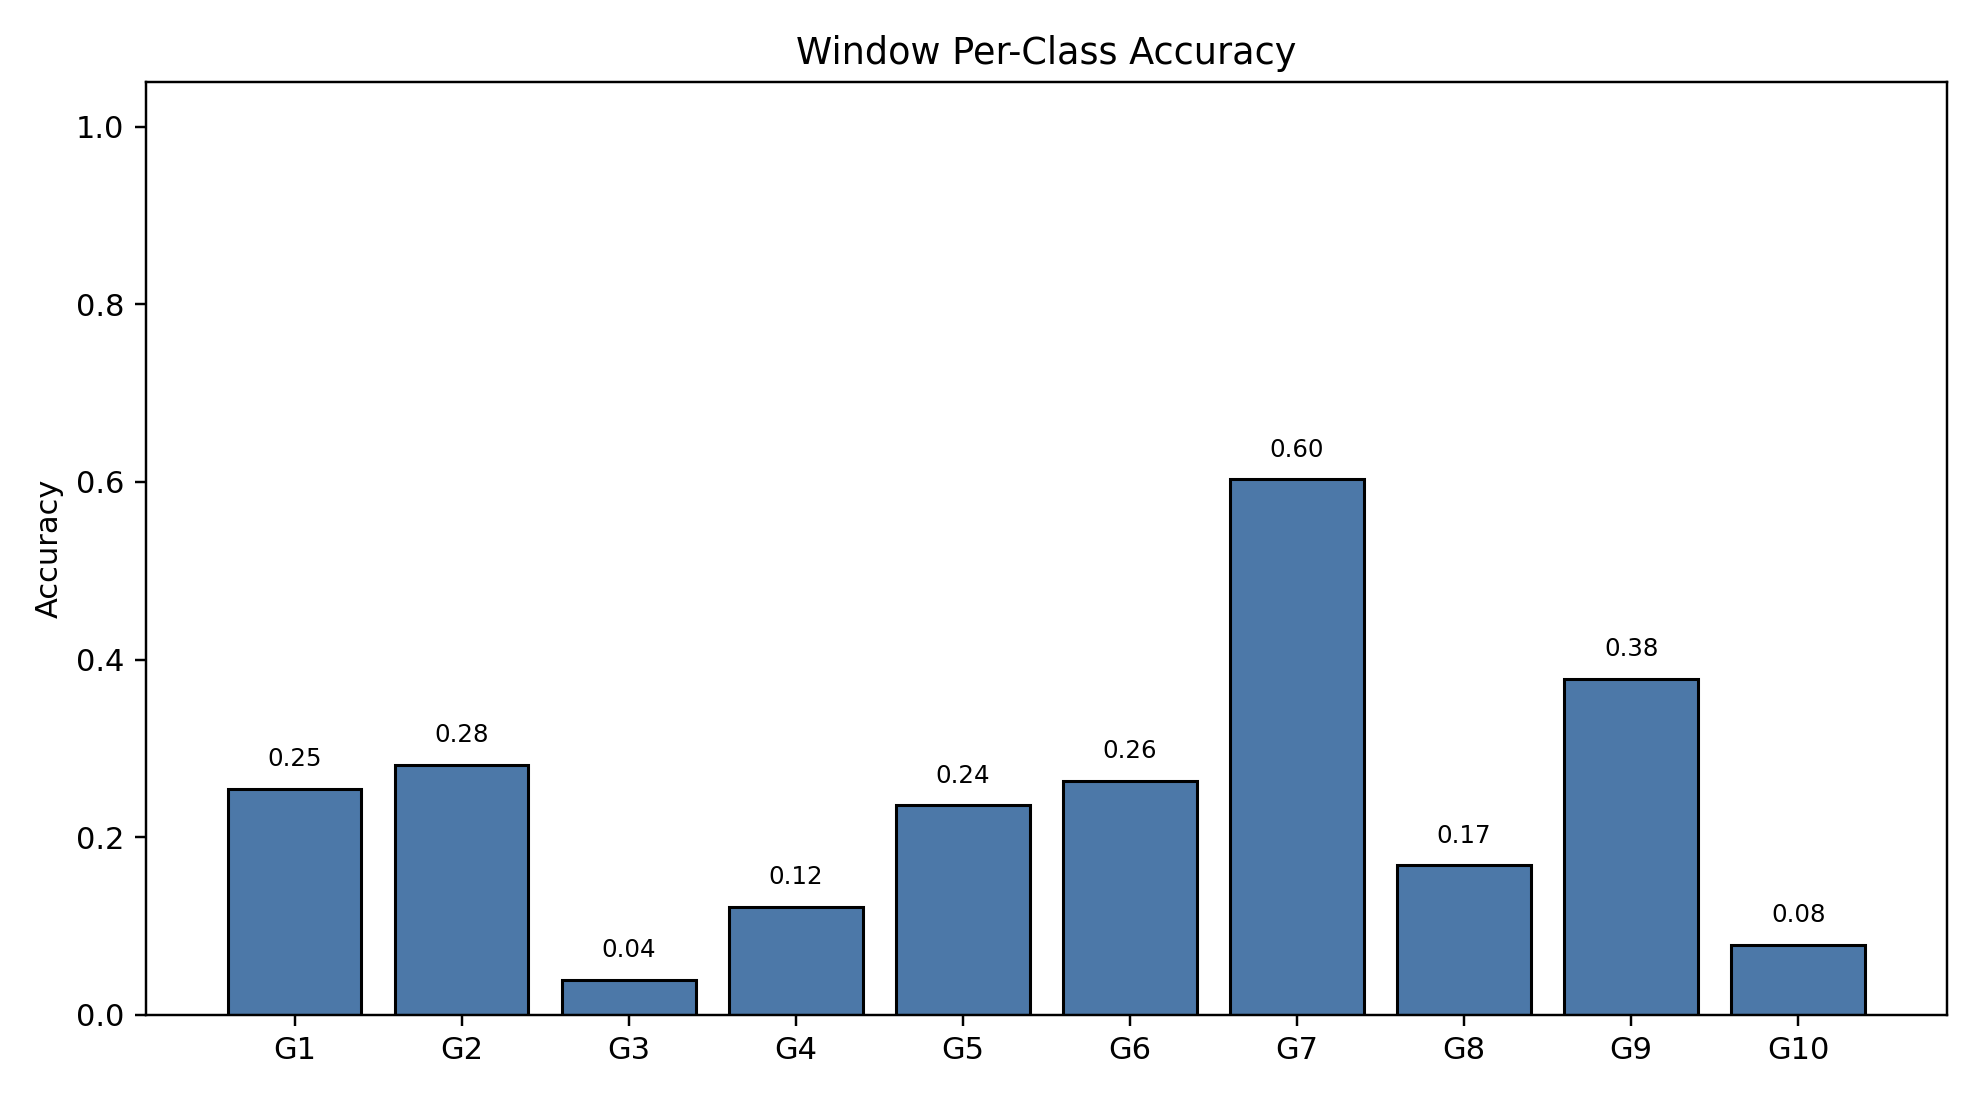

The table this chart was drawn from, first rows:
class_index, gesture_id, support, correct, accuracy
0, 1, 790, 201, 0.2544
1, 2, 693, 195, 0.2814
2, 3, 766, 30, 0.03916
3, 4, 743, 90, 0.1211
4, 5, 734, 173, 0.2357
5, 6, 763, 201, 0.2634
6, 7, 755, 455, 0.6026
7, 8, 707, 119, 0.1683
8, 9, 687, 260, 0.3785
9, 10, 683, 54, 0.07906
